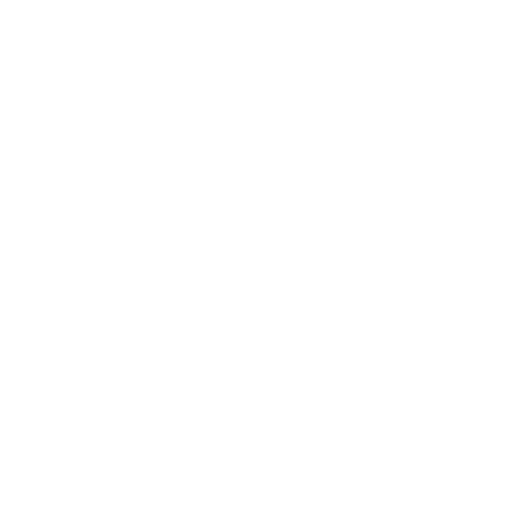
t = 0.00 s
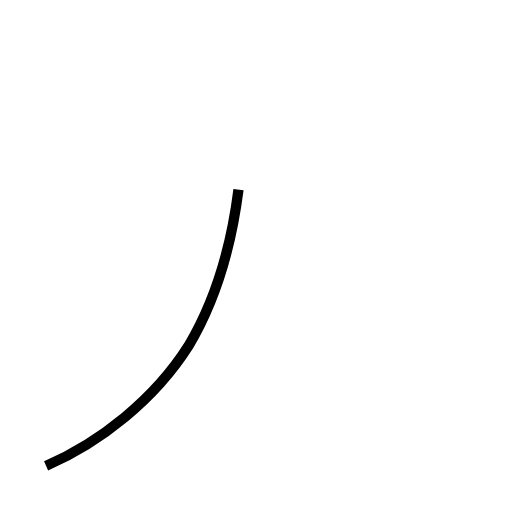
t = 1.04 s
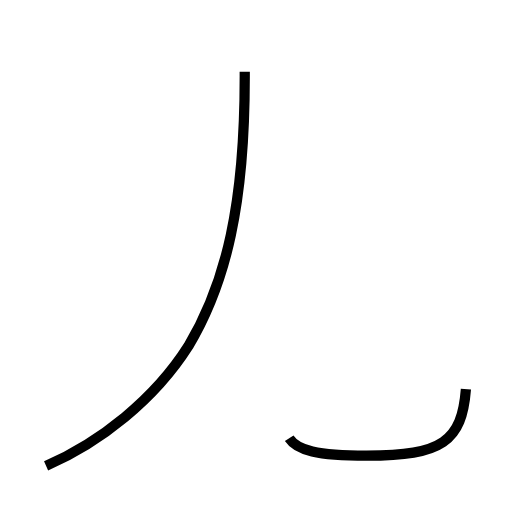
t = 2.03 s
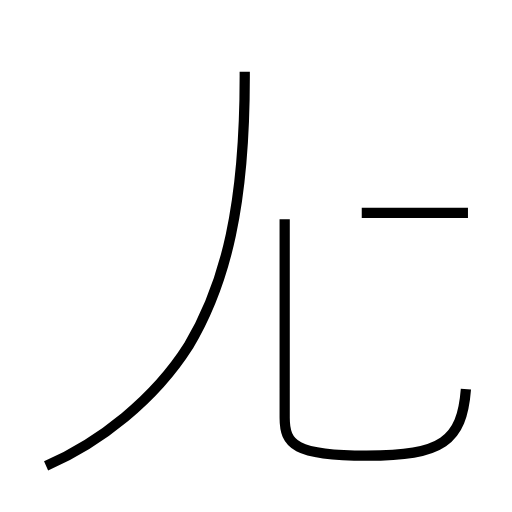
t = 2.99 s
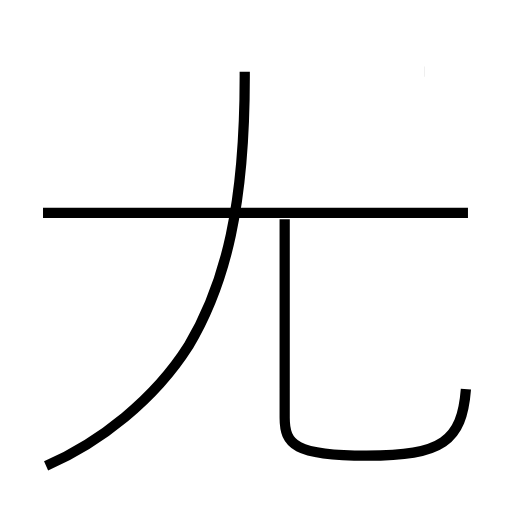
t = 3.92 s
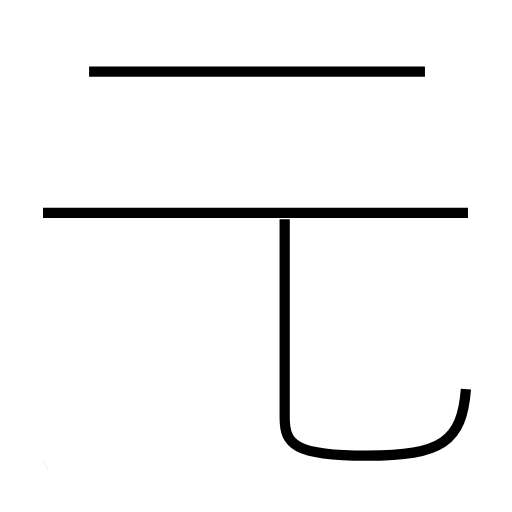
t = 4.90 s

The animated SVG that drew these frames (rendered in a browser with its animation timeline set to each time). Animation: 4 SMIL elements (animate=4); one cycle of 4.90 s.

<?xml version='1.0' encoding='utf-8'?>
<svg viewBox="0.0 -6.0 50.0 50.0" version="1.1" xmlns="http://www.w3.org/2000/svg"><rect x="-1000" y="-1000" width="2000" height="2000" stroke="white" fill="white" /><g style="fill:none;stroke:#000000;stroke-width:1"><path d="M 4.5 1.5 C 9.8 -0.8 15.1 -5.0 18.4 -10.2 C 22.1 -16.4 23.9 -24.1 23.9 -36.5 L 23.9 -37.0 " transform="translate(0.0 38.0)" stroke-dasharray="46.130745931771585" stroke-dashoffset="46.130745931771585"><animate attributeName="stroke-dashoffset" from="46.130745931771585" to="0" dur="1.3839223779531475s" begin="0s; anim_end.end" fill="freeze" id="anim0" /></path><path d="M 45.5 -6.0 C 45.1 -0.9 43.2 0.5 35.8 0.5 C 28.8 0.5 27.8 -0.6 27.8 -3.2 L 27.8 -22.6 " transform="translate(0.0 38.0)" stroke-dasharray="42.99624087377058" stroke-dashoffset="42.99624087377058"><animate attributeName="stroke-dashoffset" from="42.99624087377058" to="0" dur="1.2898872262131174s" begin="anim0.end" fill="freeze" id="anim1" /></path><path d="M 45.7 -23.2 L 4.2 -23.2 " transform="translate(0.0 38.0)" stroke-dasharray="41.5" stroke-dashoffset="41.5"><animate attributeName="stroke-dashoffset" from="41.5" to="0" dur="1.2449999999999999s" begin="anim1.end" fill="freeze" id="anim2" /></path><path d="M 41.5 -37.0 L 8.7 -37.0" transform="translate(0.0 38.0)" stroke-dasharray="32.8" stroke-dashoffset="32.8"><animate attributeName="stroke-dashoffset" from="32.8" to="0" dur="0.9839999999999999s" begin="anim2.end" fill="freeze" id="anim_end" /></path></g></svg>
